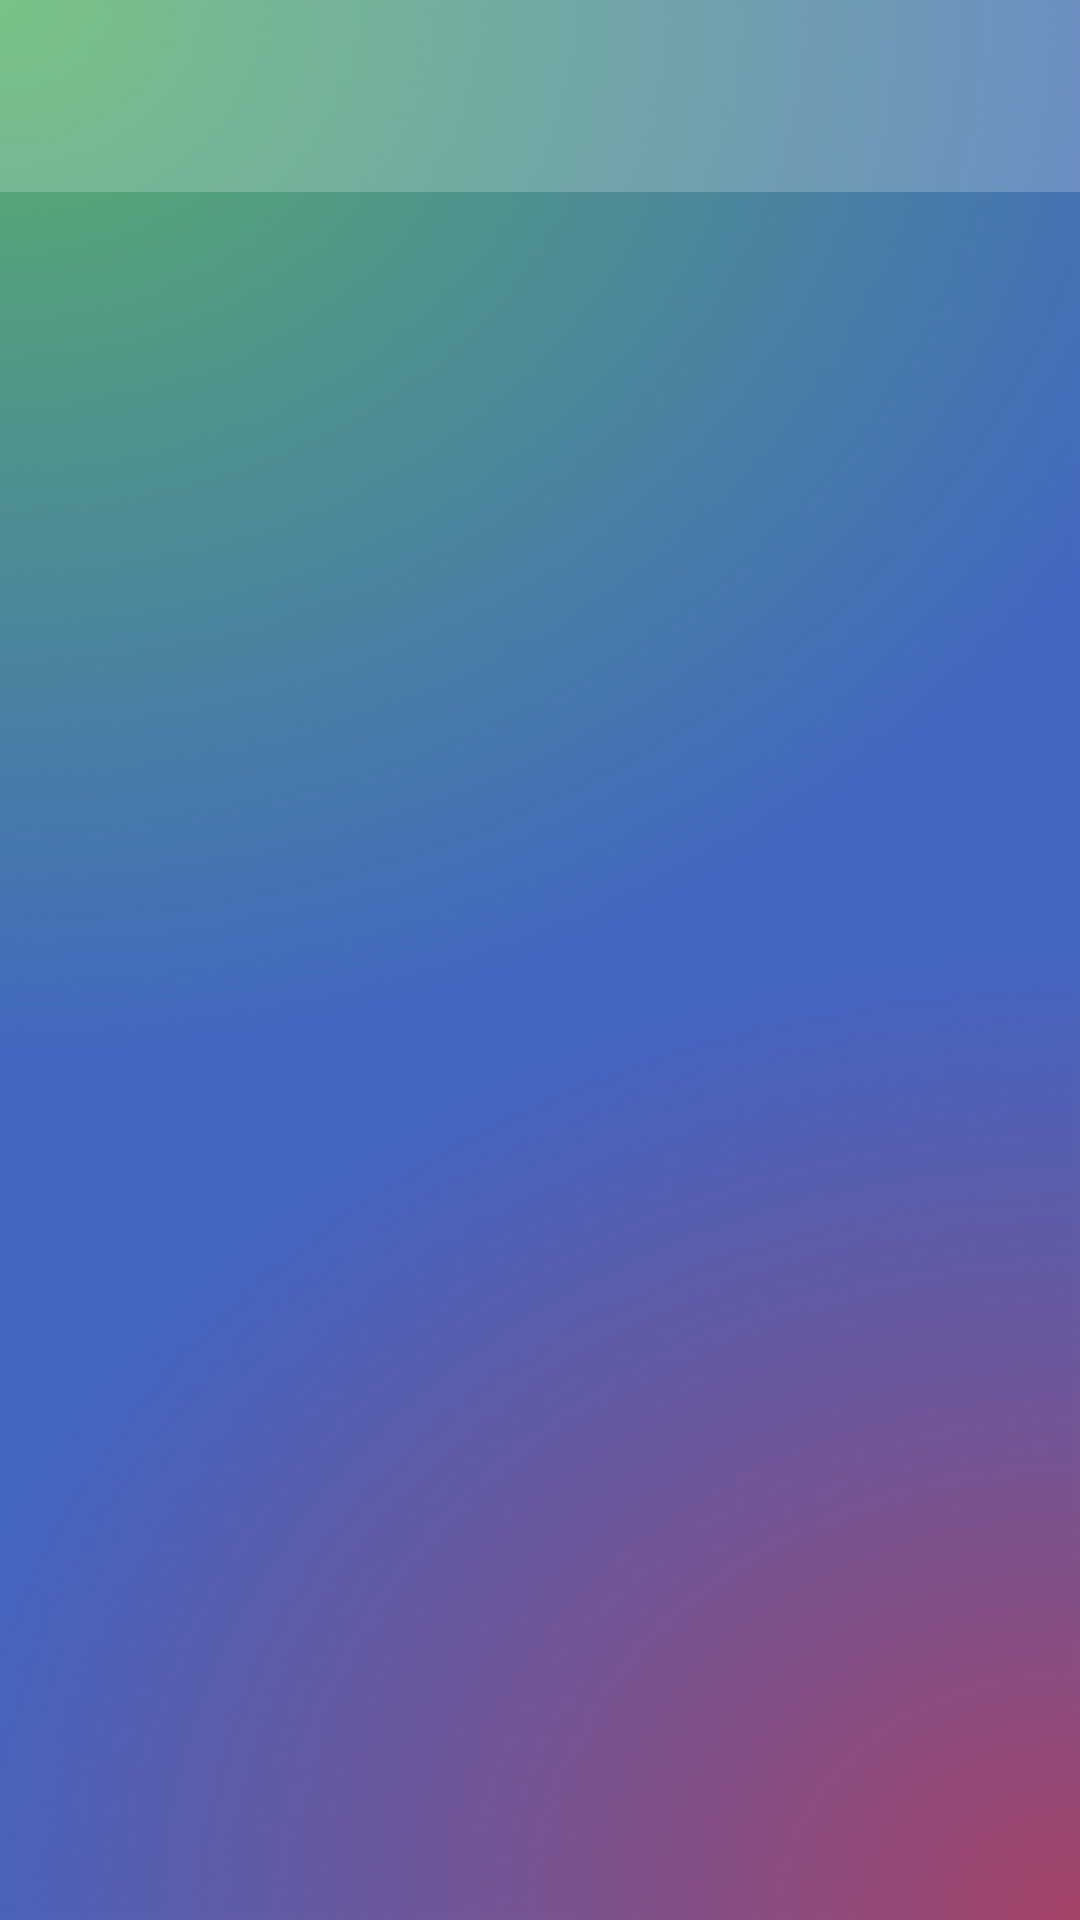

Android layout source for this screen:
<!-- AndroidManifest.xml: application theme Theme.Panda -->
<!-- res/layout/activity_alphabet.xml -->
<?xml version="1.0" encoding="utf-8"?>
<androidx.constraintlayout.widget.ConstraintLayout xmlns:android="http://schemas.android.com/apk/res/android"
    xmlns:app="http://schemas.android.com/apk/res-auto"
    xmlns:tools="http://schemas.android.com/tools"
    android:layout_width="match_parent"
    android:layout_height="match_parent"
    tools:context=".AlphabetActivity"
    android:background="@drawable/bg">

    <androidx.appcompat.widget.Toolbar
        android:id="@+id/toolbar"
        android:layout_width="match_parent"
        android:layout_height="wrap_content"
        android:background="@color/white20"
        android:minHeight="?attr/actionBarSize"
        android:theme="@style/ToolbarTheme"
        app:layout_constraintEnd_toEndOf="parent"
        app:layout_constraintStart_toStartOf="parent"
        app:layout_constraintTop_toTopOf="parent"
        app:titleTextColor="@color/white" />

    <androidx.recyclerview.widget.RecyclerView
        android:id="@+id/rec_view"
        android:layout_width="0dp"
        android:layout_height="0dp"
        android:orientation="vertical"
        android:scrollbars="none"
        app:layoutManager="androidx.recyclerview.widget.LinearLayoutManager"
        app:layout_constraintBottom_toBottomOf="parent"
        app:layout_constraintEnd_toEndOf="parent"
        app:layout_constraintStart_toStartOf="parent"
        app:layout_constraintTop_toBottomOf="@+id/toolbar"
        tools:listitem="@layout/alphabet_item" />

</androidx.constraintlayout.widget.ConstraintLayout>
<!-- res/layout/alphabet_item.xml (included above) -->
<?xml version="1.0" encoding="utf-8"?>
<androidx.constraintlayout.widget.ConstraintLayout xmlns:android="http://schemas.android.com/apk/res/android"
    xmlns:app="http://schemas.android.com/apk/res-auto"
    xmlns:tools="http://schemas.android.com/tools"
    android:layout_width="match_parent"
    android:layout_height="wrap_content"
    android:background="@drawable/alphabet_item_bg"
    android:paddingHorizontal="24dp"
    android:paddingVertical="12dp">


    <TextView
        android:id="@+id/text1"
        android:layout_width="wrap_content"
        android:layout_height="wrap_content"
        android:fontFamily="@font/roboto_bold"
        android:text="Aa"
        android:textColor="@color/white"
        android:textSize="48sp"
        app:layout_constraintBottom_toBottomOf="parent"
        app:layout_constraintStart_toStartOf="parent"
        app:layout_constraintTop_toTopOf="parent" />

    <TextView
        android:id="@+id/text2"
        android:layout_width="wrap_content"
        android:layout_height="wrap_content"
        android:fontFamily="@font/roboto_bold"
        android:text="[eɪ]"
        android:textColor="@color/white"
        android:textSize="48sp"
        app:layout_constraintBottom_toBottomOf="parent"
        app:layout_constraintEnd_toEndOf="parent"
        app:layout_constraintTop_toTopOf="parent" />
</androidx.constraintlayout.widget.ConstraintLayout>
<!-- resources referenced by this layout -->
<resources>
  <color name="white">#FFFFFFFF</color>
  <color name="white20">#33FFFFFF</color>
  <!-- drawable bg: png bitmap (drawable, 165381 bytes) -->
  <style name="ToolbarTheme" parent="@style/ThemeOverlay.AppCompat.ActionBar">
          <item name="colorControlNormal">@color/white</item>
      </style>
  <style name="Theme.Panda" parent="Base.Theme.Panda" />
  <style name="Base.Theme.Panda" parent="Theme.Material3.DayNight.NoActionBar">
          <item name="colorPrimary">@color/white</item>
          <item name="colorPrimaryVariant">@color/red</item>
          <item name="colorOnPrimary">@color/white</item>
          
          <item name="colorSecondary">#2FFF00</item>
          <item name="colorSecondaryVariant">@color/blue</item>
          <item name="colorOnSecondary">@color/red</item>
          
          <item name="android:statusBarColor" tools:targetApi="l">@color/black</item>
          
      </style>
  <color name="red">#FF3131</color>
  <color name="blue">#4971D7</color>
  <color name="black">#FF000000</color>
</resources>
